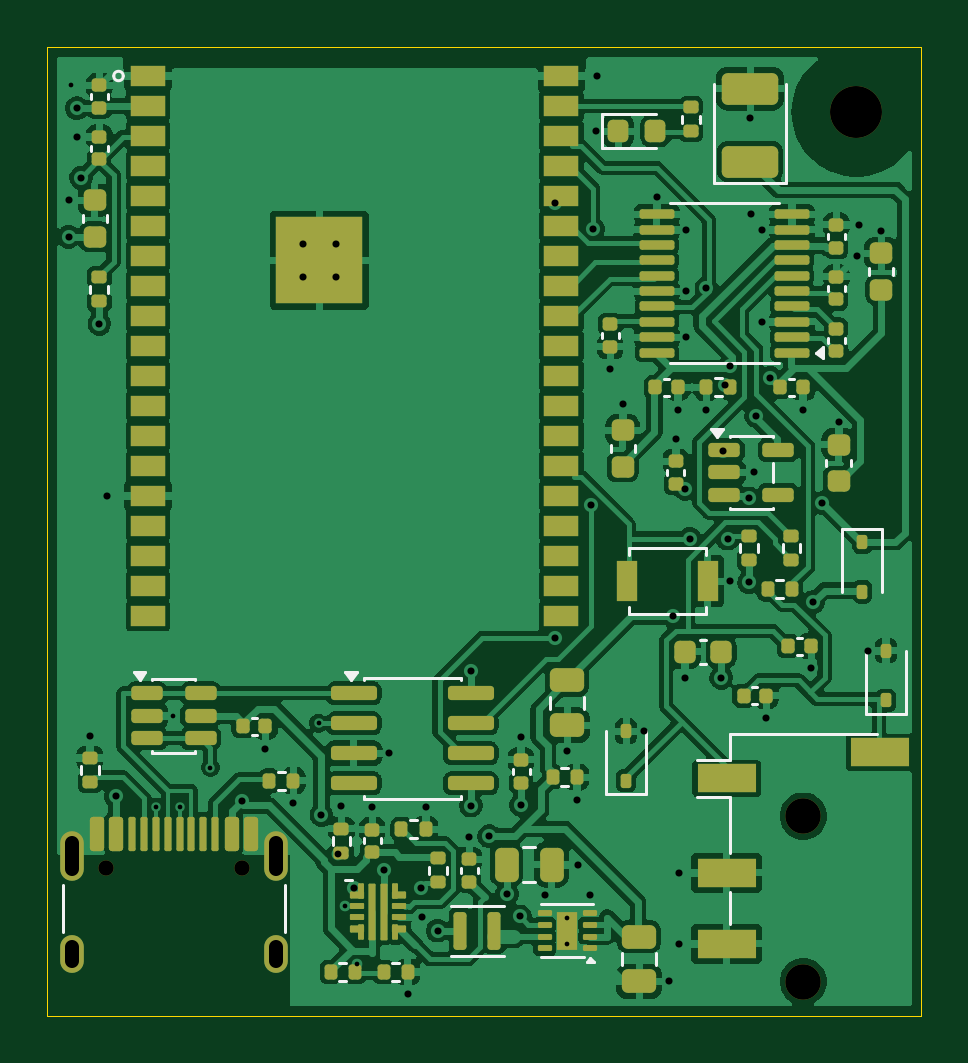
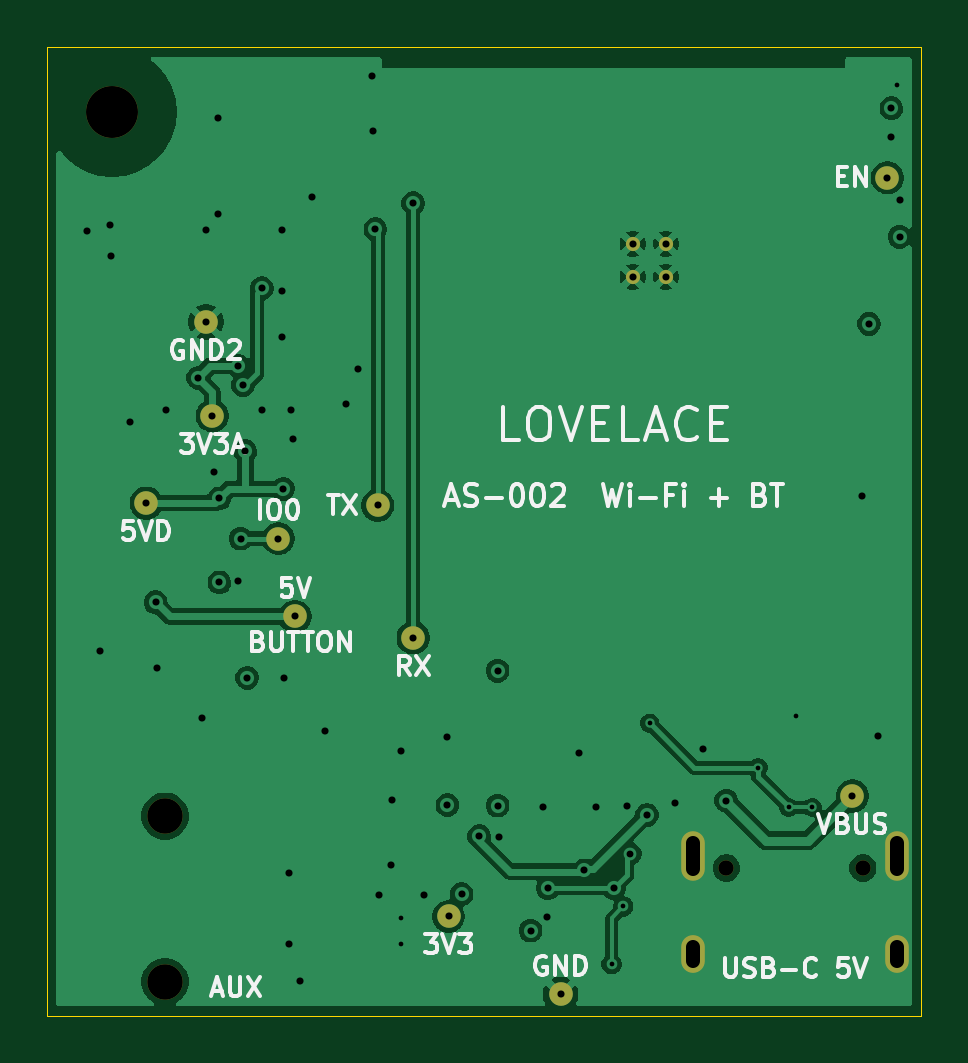
Circuit board: 11 layer files. Board 37.0 x 41.0 mm.
- bottom_copper: lovelace-as-002-B_Cu.gbl (65391 bytes)
- bottom_mask: lovelace-as-002-B_Mask.gbs (1488 bytes)
- paste: lovelace-as-002-B_Paste.gbp (460 bytes)
- bottom_silk: lovelace-as-002-B_Silkscreen.gbo (28551 bytes)
- outline: lovelace-as-002-Edge_Cuts.gm1 (622 bytes)
- top_copper: lovelace-as-002-F_Cu.gtl (194644 bytes)
- top_mask: lovelace-as-002-F_Mask.gts (10542 bytes)
- paste: lovelace-as-002-F_Paste.gtp (10325 bytes)
- top_silk: lovelace-as-002-F_Silkscreen.gto (8376 bytes)
- drill: lovelace-as-002-NPTH.drl (523 bytes)
- drill: lovelace-as-002-PTH.drl (2049 bytes)

=== bottom_copper: lovelace-as-002-B_Cu.gbl (65391 bytes, source omitted) ===
=== bottom_mask: lovelace-as-002-B_Mask.gbs ===
%TF.GenerationSoftware,KiCad,Pcbnew,10.0.6*%
%TF.CreationDate,2026-10-15T11:21:24+09:00*%
%TF.ProjectId,lovelace-as-002,6c6f7665-6c61-4636-952d-61732d303032,rev?*%
%TF.SameCoordinates,Original*%
%TF.FileFunction,Soldermask,Bot*%
%TF.FilePolarity,Negative*%
%FSLAX46Y46*%
G04 Gerber Fmt 4.6, Leading zero omitted, Abs format (unit mm)*
G04 Created by KiCad (PCBNEW 10.0.6) date 2026-10-15 11:21:24*
%MOMM*%
%LPD*%
G01*
G04 APERTURE LIST*
%ADD10C,0.650000*%
%ADD11O,1.000000X2.100000*%
%ADD12O,1.000000X1.600000*%
%ADD13C,2.200000*%
%ADD14C,1.500000*%
%ADD15C,0.600000*%
%ADD16C,1.000000*%
G04 APERTURE END LIST*
D10*
%TO.C,J1*%
X2460000Y-34750000D03*
X8240000Y-34750000D03*
D11*
X1030000Y-34220000D03*
D12*
X1030000Y-38400000D03*
D11*
X9670000Y-34220000D03*
D12*
X9670000Y-38400000D03*
%TD*%
D13*
%TO.C,H1*%
X34250000Y-2750000D03*
%TD*%
D14*
%TO.C,J2*%
X32000000Y-39555000D03*
X32000000Y-32555000D03*
%TD*%
D15*
%TO.C,U1*%
X10810000Y-8320000D03*
X10810000Y-9720000D03*
X12210000Y-8320000D03*
X12210000Y-9720000D03*
%TD*%
D16*
%TO.C,VBUS*%
X2900000Y-31700000D03*
%TD*%
%TO.C,5V*%
X26500000Y-24100000D03*
%TD*%
%TO.C,5VD*%
X32800000Y-19300000D03*
%TD*%
%TO.C,3V3*%
X20000000Y-36800000D03*
%TD*%
%TO.C,3V3A*%
X30000000Y-15600000D03*
%TD*%
%TO.C,GND*%
X15260000Y-40100000D03*
%TD*%
%TO.C,GND2*%
X30272500Y-11625000D03*
%TD*%
%TO.C,TX*%
X23000000Y-19400000D03*
%TD*%
%TO.C,RX*%
X21500000Y-25000000D03*
%TD*%
%TO.C,EN*%
X1422183Y-5527817D03*
%TD*%
%TO.C,IO0*%
X27200000Y-20800000D03*
%TD*%
M02*

=== paste: lovelace-as-002-B_Paste.gbp ===
%TF.GenerationSoftware,KiCad,Pcbnew,10.0.6*%
%TF.CreationDate,2026-10-15T11:21:24+09:00*%
%TF.ProjectId,lovelace-as-002,6c6f7665-6c61-4636-952d-61732d303032,rev?*%
%TF.SameCoordinates,Original*%
%TF.FileFunction,Paste,Bot*%
%TF.FilePolarity,Positive*%
%FSLAX46Y46*%
G04 Gerber Fmt 4.6, Leading zero omitted, Abs format (unit mm)*
G04 Created by KiCad (PCBNEW 10.0.6) date 2026-10-15 11:21:24*
%MOMM*%
%LPD*%
G01*
G04 APERTURE LIST*
G04 APERTURE END LIST*
M02*

=== bottom_silk: lovelace-as-002-B_Silkscreen.gbo (28551 bytes, source omitted) ===
=== outline: lovelace-as-002-Edge_Cuts.gm1 ===
%TF.GenerationSoftware,KiCad,Pcbnew,10.0.6*%
%TF.CreationDate,2026-10-15T11:21:24+09:00*%
%TF.ProjectId,lovelace-as-002,6c6f7665-6c61-4636-952d-61732d303032,rev?*%
%TF.SameCoordinates,Original*%
%TF.FileFunction,Profile,NP*%
%FSLAX46Y46*%
G04 Gerber Fmt 4.6, Leading zero omitted, Abs format (unit mm)*
G04 Created by KiCad (PCBNEW 10.0.6) date 2026-10-15 11:21:24*
%MOMM*%
%LPD*%
G01*
G04 APERTURE LIST*
%TA.AperFunction,Profile*%
%ADD10C,0.050000*%
%TD*%
G04 APERTURE END LIST*
D10*
X0Y0D02*
X37000000Y0D01*
X0Y-41000000D02*
X0Y0D01*
X37000000Y0D02*
X37000000Y-41000000D01*
X37000000Y-41000000D02*
X0Y-41000000D01*
M02*

=== top_copper: lovelace-as-002-F_Cu.gtl (194644 bytes, source omitted) ===
=== top_mask: lovelace-as-002-F_Mask.gts (10542 bytes, source omitted) ===
=== paste: lovelace-as-002-F_Paste.gtp (10325 bytes, source omitted) ===
=== top_silk: lovelace-as-002-F_Silkscreen.gto (8376 bytes, source omitted) ===
=== drill: lovelace-as-002-NPTH.drl ===
M48
; DRILL file KiCad 10.0.6 date 2026-10-15T11:21:25
; FORMAT={-:-/ absolute / metric / decimal}
; #@! TF.CreationDate,2026-10-15T11:21:25+09:00
; #@! TF.GenerationSoftware,Kicad,Pcbnew,10.0.6
; #@! TF.FileFunction,NonPlated,1,4,NPTH
FMAT,2
METRIC
; #@! TA.AperFunction,NonPlated,NPTH,ComponentDrill
T1C0.650
; #@! TA.AperFunction,NonPlated,NPTH,ComponentDrill
T2C1.500
; #@! TA.AperFunction,NonPlated,NPTH,ComponentDrill
T3C2.200
%
G90
G05
T1
X2.46Y-34.75
X8.24Y-34.75
T2
X32.0Y-32.555
X32.0Y-39.555
T3
X34.25Y-2.75
M30

=== drill: lovelace-as-002-PTH.drl ===
M48
; DRILL file KiCad 10.0.6 date 2026-10-15T11:21:25
; FORMAT={-:-/ absolute / metric / decimal}
; #@! TF.CreationDate,2026-10-15T11:21:25+09:00
; #@! TF.GenerationSoftware,Kicad,Pcbnew,10.0.6
; #@! TF.FileFunction,Plated,1,4,PTH
FMAT,2
METRIC
; #@! TA.AperFunction,Plated,PTH,ViaDrill
T1C0.200
; #@! TA.AperFunction,Plated,PTH,ComponentDrill
T2C0.200
; #@! TA.AperFunction,Plated,PTH,ViaDrill
T3C0.290
; #@! TA.AperFunction,Plated,PTH,ViaDrill
T4C0.300
; #@! TA.AperFunction,Plated,PTH,ComponentDrill
T5C0.300
; #@! TA.AperFunction,Plated,PTH,ComponentDrill
T6C0.600
%
G90
G05
T1
X1.0Y-1.62
X4.6Y-32.18
X5.312Y-28.3
X5.6Y-32.18
X6.897Y-30.5
X11.485Y-28.615
X12.6Y-36.375
X13.1Y-38.825
T2
X22.0Y-36.85
X22.0Y-37.95
T3
X12.3Y-34.15
T4
X0.9Y-6.475
X0.9Y-8.025
X1.25Y-2.58
X1.25Y-3.79
X1.422Y-5.528
X1.8Y-29.14
X2.2Y-11.71
X2.51Y-19.0
X2.9Y-31.7
X8.25Y-31.9
X9.23Y-29.7
X10.41Y-32.0
X11.6Y-32.5
X12.45Y-32.14
X13.0Y-35.6
X13.75Y-32.17
X14.25Y-34.85
X14.475Y-29.885
X15.26Y-40.1
X15.8Y-35.6
X15.85Y-36.825
X16.01Y-32.15
X16.525Y-37.4
X17.85Y-33.42
X17.925Y-26.395
X17.925Y-32.105
X18.7Y-33.4
X19.45Y-35.85
X20.0Y-36.8
X20.05Y-29.22
X20.05Y-32.08
X21.05Y-35.9
X21.5Y-6.6
X21.5Y-25.0
X22.0Y-29.8
X22.41Y-31.85
X22.45Y-34.6
X22.95Y-35.9
X23.0Y-19.4
X23.1Y-7.7
X23.212Y-3.55
X23.26Y-1.22
X23.82Y-13.63
X24.35Y-15.125
X25.25Y-28.95
X25.797Y-6.325
X26.3Y-39.55
X26.5Y-24.1
X26.6Y-16.57
X26.68Y-15.35
X26.75Y-34.955
X26.75Y-37.955
X26.975Y-26.7
X27.0Y-18.7
X27.047Y-7.725
X27.047Y-10.325
X27.047Y-12.275
X27.2Y-20.8
X27.89Y-15.35
X27.9Y-10.2
X28.525Y-26.7
X28.6Y-17.1
X28.7Y-14.3
X28.8Y-20.8
X28.9Y-13.5
X28.9Y-22.6
X29.7Y-19.1
X29.7Y-22.66
X29.75Y-3.01
X29.772Y-7.075
X29.912Y-18.0
X30.0Y-15.6
X30.272Y-7.725
X30.272Y-11.625
X30.43Y-28.4
X30.6Y-14.0
X31.98Y-15.35
X32.33Y-26.3
X32.4Y-23.5
X32.8Y-19.3
X33.49Y-15.875
X34.275Y-8.845
X34.35Y-7.52
X34.75Y-25.55
X35.3Y-7.775
T5
X10.81Y-8.32
X10.81Y-9.72
X12.21Y-8.32
X12.21Y-9.72
T6
X1.03Y-33.67G85X1.03Y-34.77
G05
X1.03Y-38.1G85X1.03Y-38.7
G05
X9.67Y-33.67G85X9.67Y-34.77
G05
X9.67Y-38.1G85X9.67Y-38.7
G05
M30
